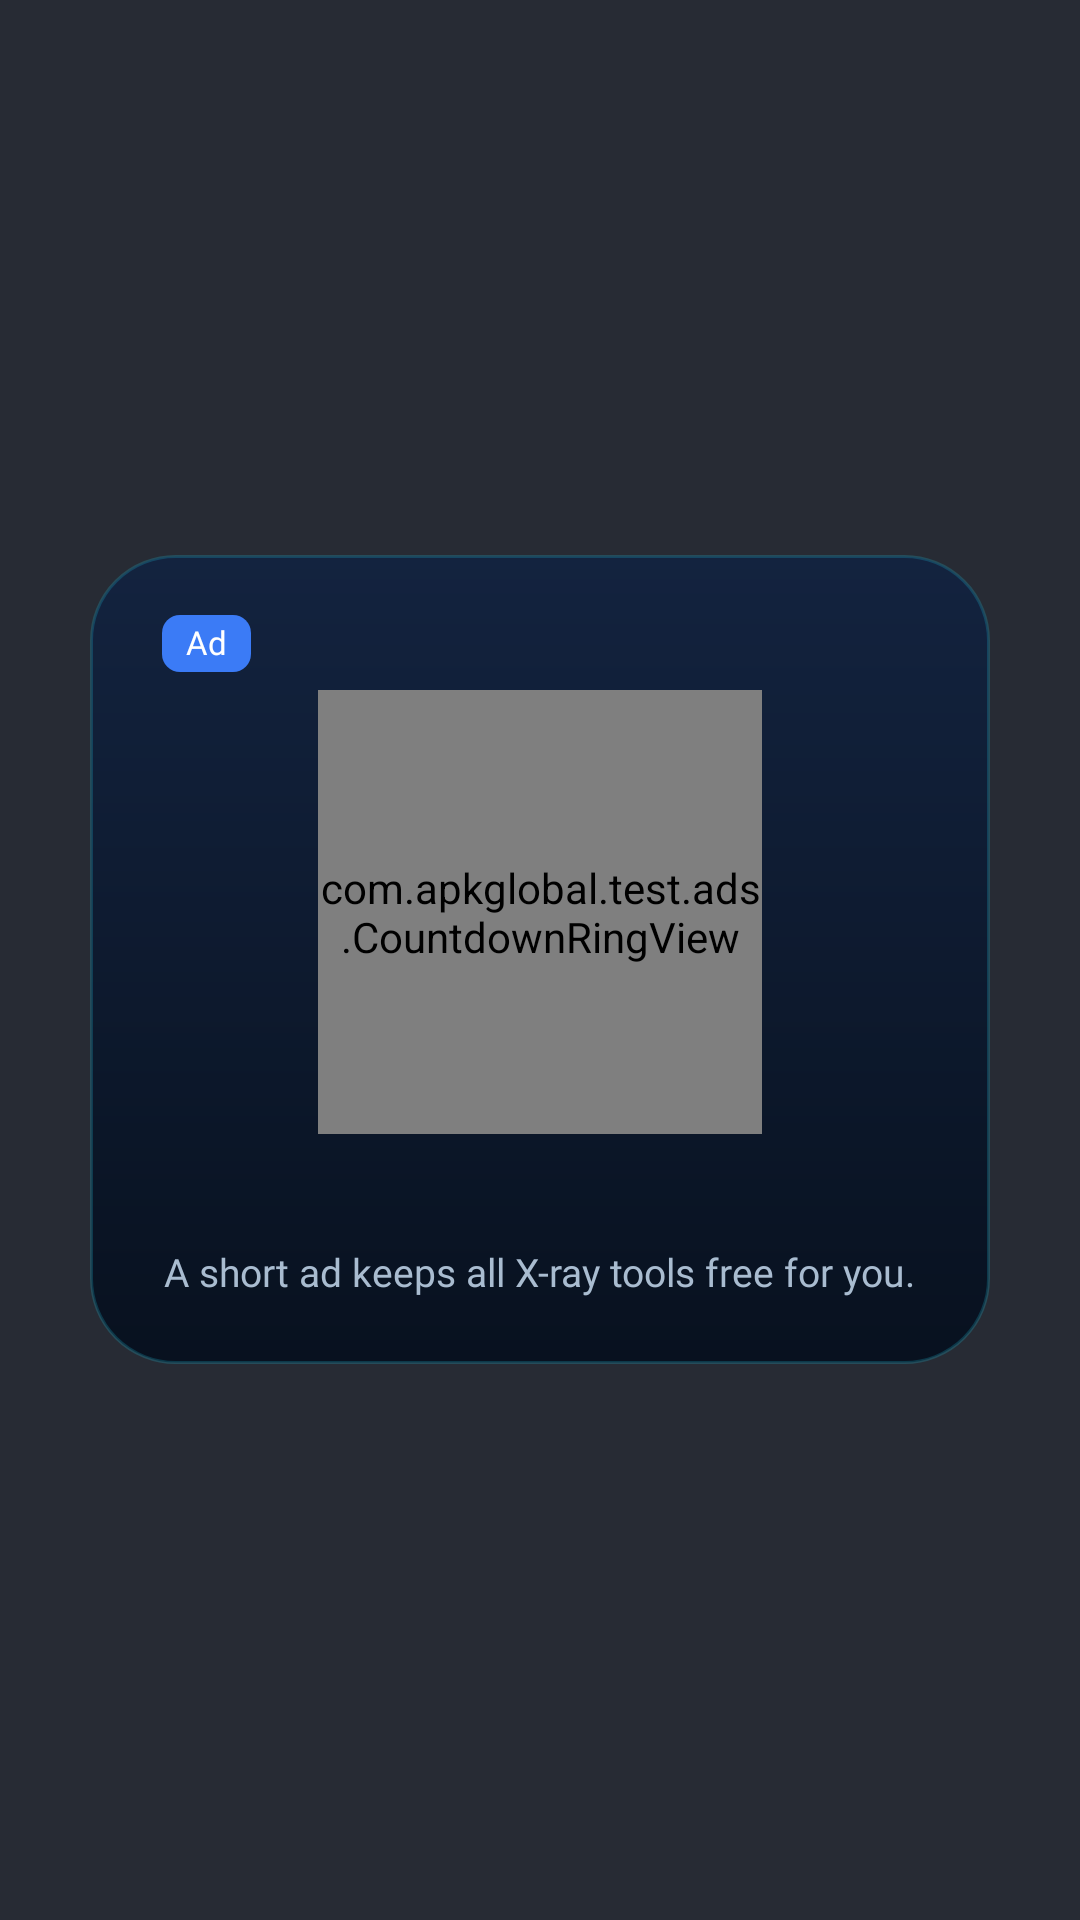

Reconstruct the res/layout file that produces this screen, plus the resources it refers to.
<!-- AndroidManifest.xml: application theme AppTheme -->
<!-- res/layout/dialog_ad_countdown.xml -->
<?xml version="1.0" encoding="utf-8"?>
<FrameLayout xmlns:android="http://schemas.android.com/apk/res/android"
    android:layout_width="match_parent"
    android:layout_height="match_parent"
    android:background="@color/countdown_scrim">

    <LinearLayout
        android:id="@+id/countdown_card"
        android:layout_width="300dp"
        android:layout_height="wrap_content"
        android:layout_gravity="center"
        android:background="@drawable/bg_countdown_card"
        android:elevation="16dp"
        android:gravity="center_horizontal"
        android:orientation="vertical"
        android:paddingStart="24dp"
        android:paddingTop="20dp"
        android:paddingEnd="24dp"
        android:paddingBottom="22dp">

        <TextView
            android:layout_width="wrap_content"
            android:layout_height="wrap_content"
            android:layout_gravity="start"
            android:background="@drawable/bg_ad_badge"
            android:fontFamily="@font/poppins_semibold"
            android:includeFontPadding="false"
            android:paddingStart="8dp"
            android:paddingTop="3dp"
            android:paddingEnd="8dp"
            android:paddingBottom="3dp"
            android:text="@string/countdown_badge"
            android:textColor="@android:color/white"
            android:textSize="11sp" />

        <com.apkglobal.test.ads.CountdownRingView
            android:id="@+id/countdown_ring"
            android:layout_width="148dp"
            android:layout_height="148dp"
            android:layout_marginTop="6dp"
            android:importantForAccessibility="no" />

        <TextView
            android:id="@+id/countdown_title"
            android:layout_width="wrap_content"
            android:layout_height="wrap_content"
            android:layout_marginTop="8dp"
            android:accessibilityLiveRegion="polite"
            android:fontFamily="@font/poppins_semibold"
            android:gravity="center"
            android:includeFontPadding="false"
            android:textColor="@android:color/white"
            android:textSize="18sp" />

        <TextView
            android:layout_width="wrap_content"
            android:layout_height="wrap_content"
            android:layout_marginTop="8dp"
            android:fontFamily="@font/poppins_regular"
            android:gravity="center"
            android:lineSpacingExtra="2sp"
            android:text="@string/countdown_subtitle"
            android:textColor="@color/countdown_text_secondary"
            android:textSize="13sp" />

        <TextView
            android:id="@+id/countdown_remove_ads"
            android:layout_width="wrap_content"
            android:layout_height="40dp"
            android:layout_marginTop="16dp"
            android:background="@drawable/bg_countdown_remove_ads"
            android:drawablePadding="6dp"
            android:drawableStart="@drawable/ic_crown_small"
            android:fontFamily="@font/poppins_semibold"
            android:gravity="center"
            android:includeFontPadding="false"
            android:paddingStart="18dp"
            android:paddingEnd="18dp"
            android:text="@string/countdown_remove_ads"
            android:textColor="@color/countdown_gold"
            android:textSize="13sp"
            android:visibility="gone" />
    </LinearLayout>
</FrameLayout>
<!-- resources referenced by this layout -->
<resources>
  <color name="countdown_gold">#FFC94D</color>
  <color name="countdown_scrim">#D9030812</color>
  <color name="countdown_text_secondary">#A9BCD0</color>
  <!-- drawable bg_ad_badge (drawable) -->
  <?xml version="1.0" encoding="utf-8"?>
  <shape xmlns:android="http://schemas.android.com/apk/res/android"
      android:shape="rectangle">
      <corners android:radius="6dp" />
      <solid android:color="@color/ad_badge" />
  </shape>
  <!-- drawable bg_countdown_card (drawable) -->
  <?xml version="1.0" encoding="utf-8"?>
  <shape xmlns:android="http://schemas.android.com/apk/res/android" android:shape="rectangle">
      <corners android:radius="28dp" />
      <gradient
          android:angle="270"
          android:endColor="@color/countdown_card_end"
          android:startColor="@color/countdown_card_start" />
      <stroke
          android:width="1dp"
          android:color="@color/countdown_card_stroke" />
  </shape>
  <!-- drawable bg_countdown_remove_ads (drawable) -->
  <?xml version="1.0" encoding="utf-8"?>
  <ripple xmlns:android="http://schemas.android.com/apk/res/android" android:color="@color/ripple_on_brand">
      <item>
          <shape android:shape="rectangle">
              <corners android:radius="20dp" />
              <solid android:color="@color/countdown_gold_bg" />
              <stroke
                  android:width="1dp"
                  android:color="@color/countdown_gold_stroke" />
          </shape>
      </item>
  </ripple>
  <!-- drawable ic_crown_small (drawable) -->
  <?xml version="1.0" encoding="utf-8"?>
  <vector xmlns:android="http://schemas.android.com/apk/res/android"
      android:width="16dp"
      android:height="16dp"
      android:viewportWidth="24"
      android:viewportHeight="24">
      <path
          android:fillColor="@color/countdown_gold"
          android:pathData="M3,7.5 L7.5,11 L12,4.5 L16.5,11 L21,7.5 L19,18 L5,18 Z" />
      <path
          android:fillColor="@color/countdown_gold"
          android:pathData="M5,19.5 L19,19.5 L19,21 L5,21 Z" />
  </vector>
  <string name="countdown_badge">Ad</string>
  <string name="countdown_remove_ads">Remove ads</string>
  <string name="countdown_subtitle">A short ad keeps all X-ray tools free for you.</string>
  <style name="AppTheme" parent="Theme.AppCompat.Light.DarkActionBar">
          
          <item name="colorPrimary">@color/colorPrimary</item>
          <item name="colorPrimaryDark">@color/colorPrimaryDark</item>
          <item name="colorAccent">@color/colorAccent</item>
      </style>
  <color name="ad_badge">#3B7BF6</color>
  <color name="countdown_card_end">#08111F</color>
  <color name="countdown_card_start">#13233F</color>
  <color name="countdown_card_stroke">#3322D3EE</color>
  <color name="ripple_on_brand">#40FFFFFF</color>
  <color name="countdown_gold_bg">#1FFFC94D</color>
  <color name="countdown_gold_stroke">#59FFC94D</color>
  <color name="colorPrimary">#0FB5A3</color>
  <color name="colorPrimaryDark">#0A8F84</color>
  <color name="colorAccent">#0FB5A3</color>
</resources>
